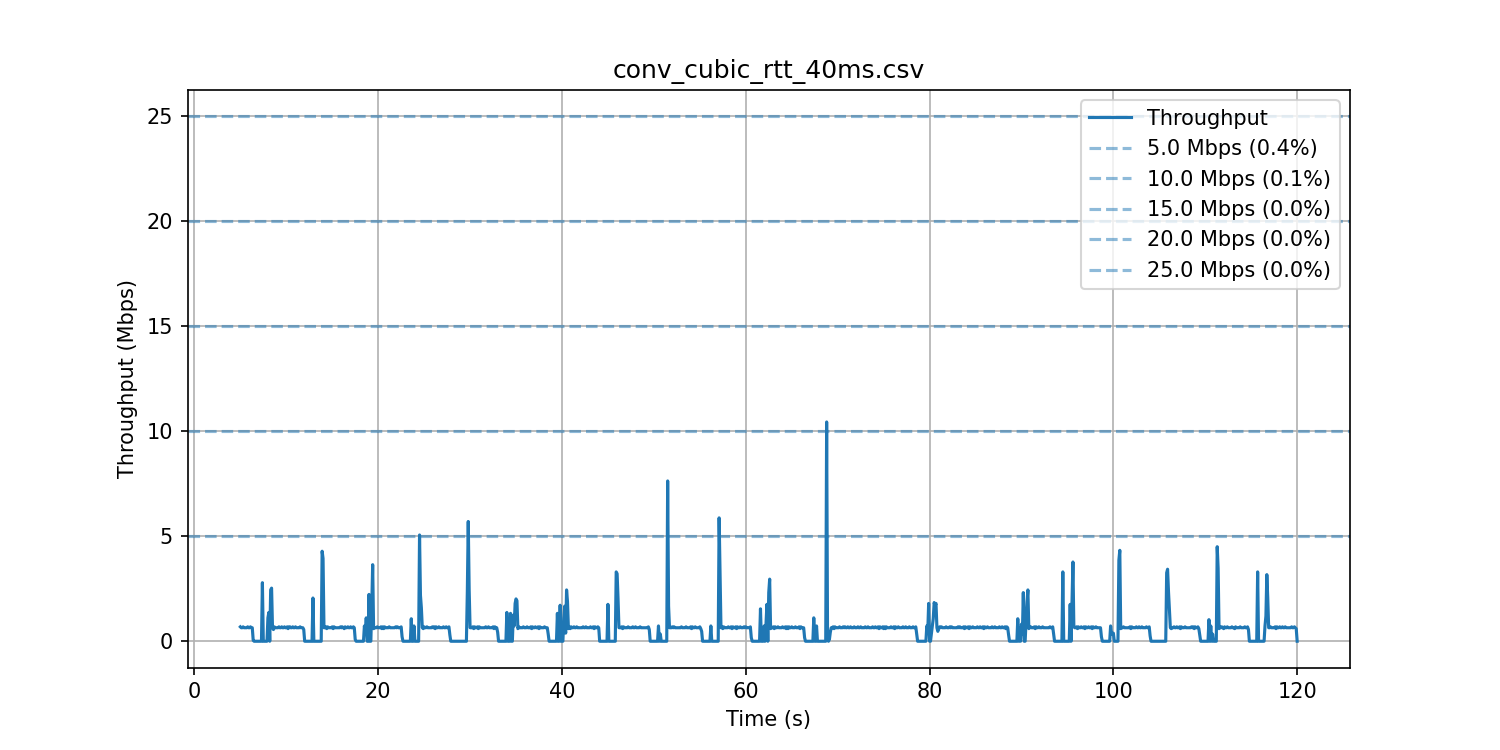

Values plotted in this chart, from the file beside it:
5, 0.68608
5.1, 0.6432
5.2, 0.6432
5.3, 0.6861
5.4, 0.6432
5.5, 0.6432
5.6, 0.6432
5.7, 0.6432
5.8, 0.6861
5.9, 0.6432
6, 0.6432
6.1, 0.6861
6.2, 0.6432
6.3, 0.6432
6.4, 0.04288
6.5, 0
6.6, 0
6.7, 0
6.8, 0
6.9, 0
7, 0
7.1, 0
7.2, 0
7.3, 0
7.4, 2.787
7.5, 0
7.6, 0
7.7, 0
7.8, 0
7.9, 0
8, 1.115
8.1, 1.372
8.2, 0
8.3, 2.444
8.4, 2.53
8.5, 0.6432
8.6, 0.5574
8.7, 0.6861
8.8, 0.6432
8.9, 0.6432
9, 0.6432
9.1, 0.6432
9.2, 0.6861
9.3, 0.6432
9.4, 0.6432
9.5, 0.6861
9.6, 0.6432
9.7, 0.6432
9.8, 0.6861
9.9, 0.6432
10, 0.6432
10.1, 0.6861
10.2, 0.6003
10.3, 0.6861
10.4, 0.6861
10.5, 0.6432
10.6, 0.6432
10.7, 0.6861
10.8, 0.6432
10.9, 0.6432
11, 0.6861
... 1,097 more rows
